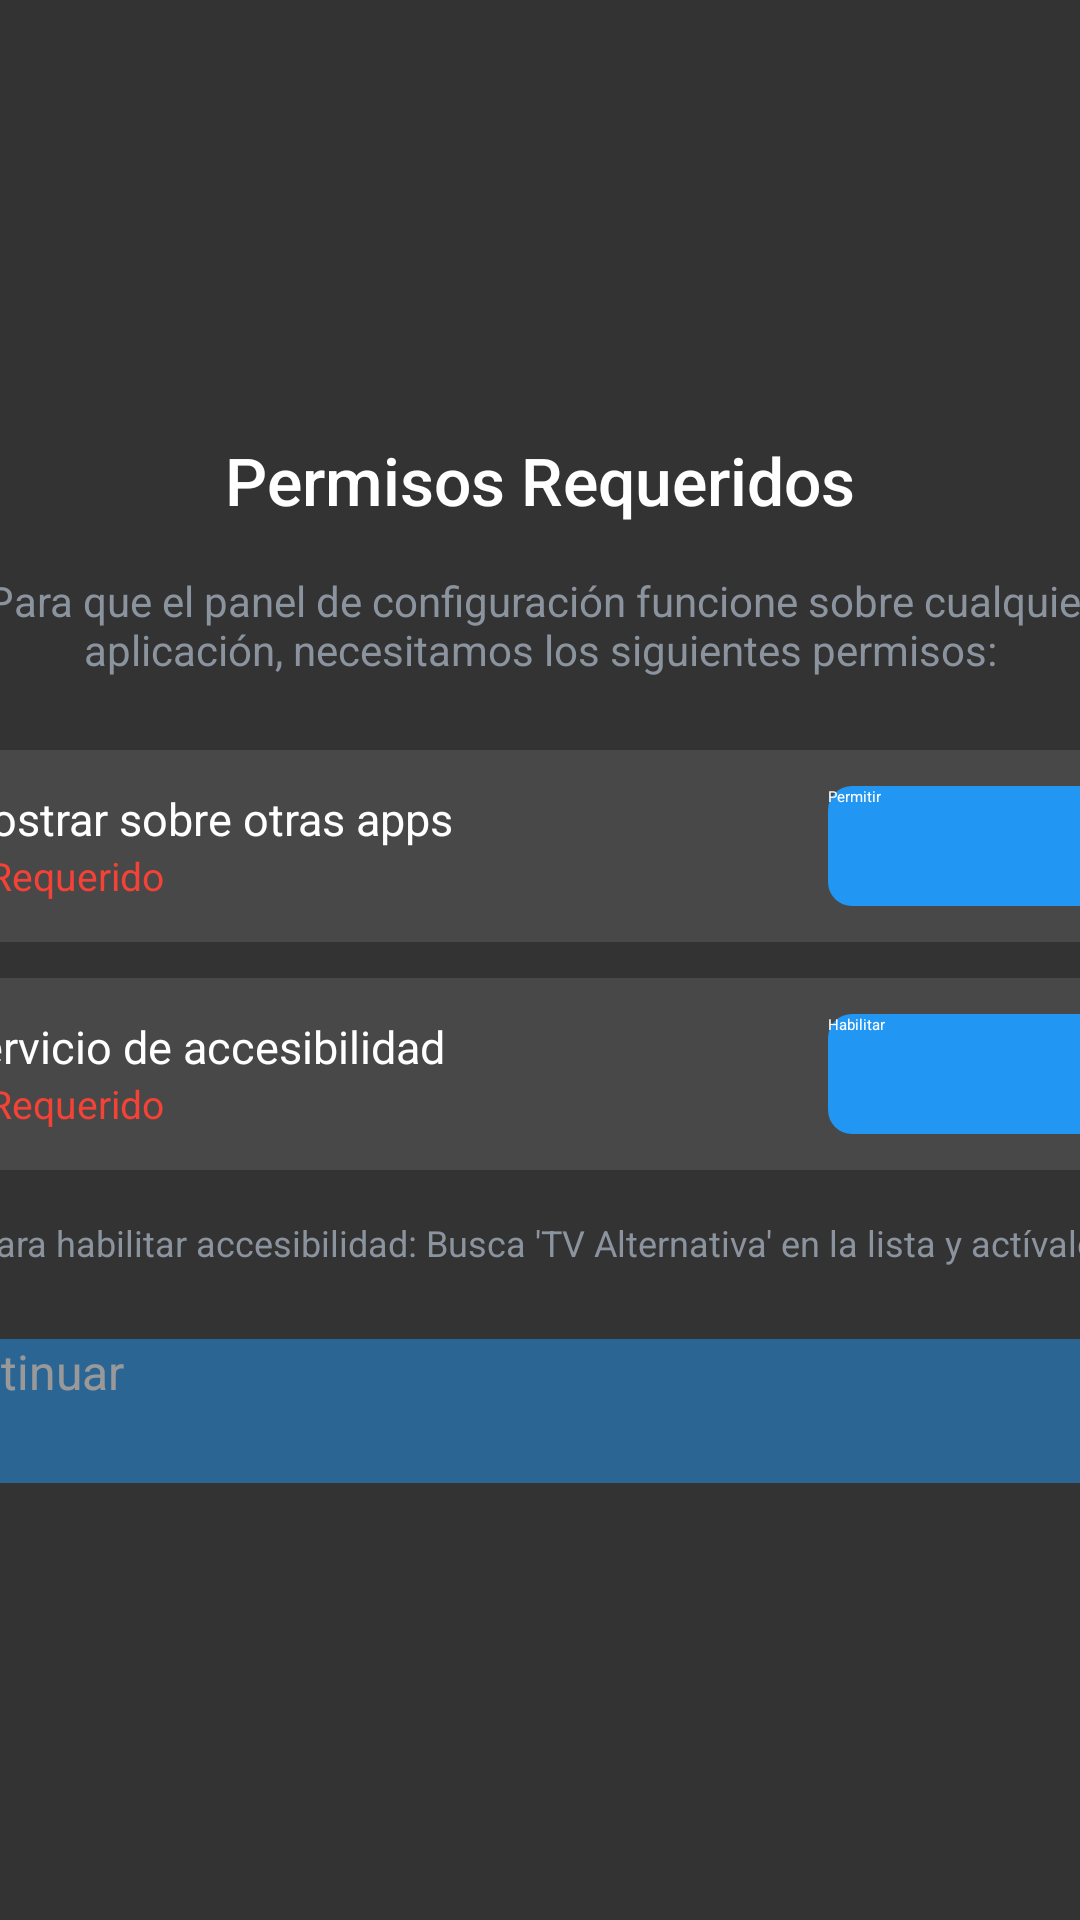

Android layout source for this screen:
<!-- AndroidManifest.xml: application theme Theme.Launcher -->
<!-- res/layout/dialog_permissions.xml -->
<?xml version="1.0" encoding="utf-8"?>
<FrameLayout xmlns:android="http://schemas.android.com/apk/res/android"
    android:layout_width="match_parent"
    android:layout_height="match_parent"
    android:background="#CC000000">

    <LinearLayout
        android:layout_width="480dp"
        android:layout_height="wrap_content"
        android:layout_gravity="center"
        android:orientation="vertical"
        android:background="@drawable/bg_update_dialog"
        android:padding="32dp">

        
        <TextView
            android:layout_width="wrap_content"
            android:layout_height="wrap_content"
            android:layout_gravity="center_horizontal"
            android:text="Permisos Requeridos"
            android:textColor="@color/text_primary"
            android:textSize="22sp"
            android:fontFamily="sans-serif-medium" />

        
        <TextView
            android:layout_width="match_parent"
            android:layout_height="wrap_content"
            android:layout_marginTop="16dp"
            android:text="Para que el panel de configuración funcione sobre cualquier aplicación, necesitamos los siguientes permisos:"
            android:textColor="@color/text_secondary"
            android:textSize="14sp"
            android:textAlignment="center" />

        
        <LinearLayout
            android:layout_width="match_parent"
            android:layout_height="wrap_content"
            android:layout_marginTop="24dp"
            android:orientation="horizontal"
            android:gravity="center_vertical"
            android:padding="12dp"
            android:background="@drawable/bg_settings_option">

            <LinearLayout
                android:layout_width="0dp"
                android:layout_height="wrap_content"
                android:layout_weight="1"
                android:orientation="vertical">

                <TextView
                    android:layout_width="wrap_content"
                    android:layout_height="wrap_content"
                    android:text="Mostrar sobre otras apps"
                    android:textColor="@color/text_primary"
                    android:textSize="15sp" />

                <TextView
                    android:id="@+id/overlay_status"
                    android:layout_width="wrap_content"
                    android:layout_height="wrap_content"
                    android:text="✗ Requerido"
                    android:textColor="@color/accent_red"
                    android:textSize="13sp" />

            </LinearLayout>

            <Button
                android:id="@+id/btn_overlay"
                android:layout_width="wrap_content"
                android:layout_height="40dp"
                android:minWidth="100dp"
                android:text="Permitir"
                android:textColor="@color/text_primary"
                android:background="@drawable/btn_update_primary"
                android:focusable="true" />

        </LinearLayout>

        
        <LinearLayout
            android:layout_width="match_parent"
            android:layout_height="wrap_content"
            android:layout_marginTop="12dp"
            android:orientation="horizontal"
            android:gravity="center_vertical"
            android:padding="12dp"
            android:background="@drawable/bg_settings_option">

            <LinearLayout
                android:layout_width="0dp"
                android:layout_height="wrap_content"
                android:layout_weight="1"
                android:orientation="vertical">

                <TextView
                    android:layout_width="wrap_content"
                    android:layout_height="wrap_content"
                    android:text="Servicio de accesibilidad"
                    android:textColor="@color/text_primary"
                    android:textSize="15sp" />

                <TextView
                    android:id="@+id/accessibility_status"
                    android:layout_width="wrap_content"
                    android:layout_height="wrap_content"
                    android:text="✗ Requerido"
                    android:textColor="@color/accent_red"
                    android:textSize="13sp" />

            </LinearLayout>

            <Button
                android:id="@+id/btn_accessibility"
                android:layout_width="wrap_content"
                android:layout_height="40dp"
                android:minWidth="100dp"
                android:text="Habilitar"
                android:textColor="@color/text_primary"
                android:background="@drawable/btn_update_primary"
                android:focusable="true" />

        </LinearLayout>

        
        <TextView
            android:layout_width="match_parent"
            android:layout_height="wrap_content"
            android:layout_marginTop="16dp"
            android:text="Para habilitar accesibilidad: Busca 'TV Alternativa' en la lista y actívalo."
            android:textColor="@color/text_secondary"
            android:textSize="12sp"
            android:textAlignment="center"
            android:fontStyle="italic" />

        
        <Button
            android:id="@+id/btn_continue"
            android:layout_width="match_parent"
            android:layout_height="48dp"
            android:layout_marginTop="24dp"
            android:text="Continuar"
            android:textColor="@color/text_primary"
            android:textSize="16sp"
            android:background="@drawable/btn_update_primary"
            android:enabled="false"
            android:alpha="0.5"
            android:focusable="true" />

    </LinearLayout>

</FrameLayout>
<!-- resources referenced by this layout -->
<resources>
  <color name="accent_red">#F44336</color>
  <color name="text_primary">#FFFFFF</color>
  <color name="text_secondary">#8B949E</color>
  <!-- drawable bg_settings_option (drawable) -->
  <?xml version="1.0" encoding="utf-8"?>
  <selector xmlns:android="http://schemas.android.com/apk/res/android">
      <item android:state_focused="true">
          <shape>
              <solid android:color="@color/primary_dark" />
              <corners android:radius="8dp" />
          </shape>
      </item>
      <item android:state_pressed="true">
          <shape>
              <solid android:color="@color/primary_dark" />
              <corners android:radius="8dp" />
          </shape>
      </item>
      <item>
          <shape>
              <solid android:color="#1AFFFFFF" />
              <corners android:radius="8dp" />
          </shape>
      </item>
  </selector>
  <!-- drawable btn_update_primary (drawable) -->
  <?xml version="1.0" encoding="utf-8"?>
  <selector xmlns:android="http://schemas.android.com/apk/res/android">
      <item android:state_focused="true">
          <shape android:shape="rectangle">
              <solid android:color="@color/primary_light" />
              <corners android:radius="8dp" />
          </shape>
      </item>
      <item>
          <shape android:shape="rectangle">
              <solid android:color="@color/primary" />
              <corners android:radius="8dp" />
          </shape>
      </item>
  </selector>
  <style name="Theme.Launcher" parent="@style/Theme.Leanback">
          
          <item name="rowHeaderStyle">@style/CustomRowHeaderStyle</item>
      </style>
  <color name="primary_dark">#1976D2</color>
  <color name="primary_light">#64B5F6</color>
  <color name="primary">#2196F3</color>
  <style name="CustomRowHeaderStyle" parent="Widget.Leanback.Header">
          <item name="android:fontFamily">sans-serif-medium</item>
          <item name="android:textSize">20sp</item>
          <item name="android:textColor">@color/text_secondary</item>
          <item name="android:paddingStart">10dp</item>
          <item name="android:paddingTop">24dp</item>
          <item name="android:paddingBottom">8dp</item>
      </style>
</resources>
